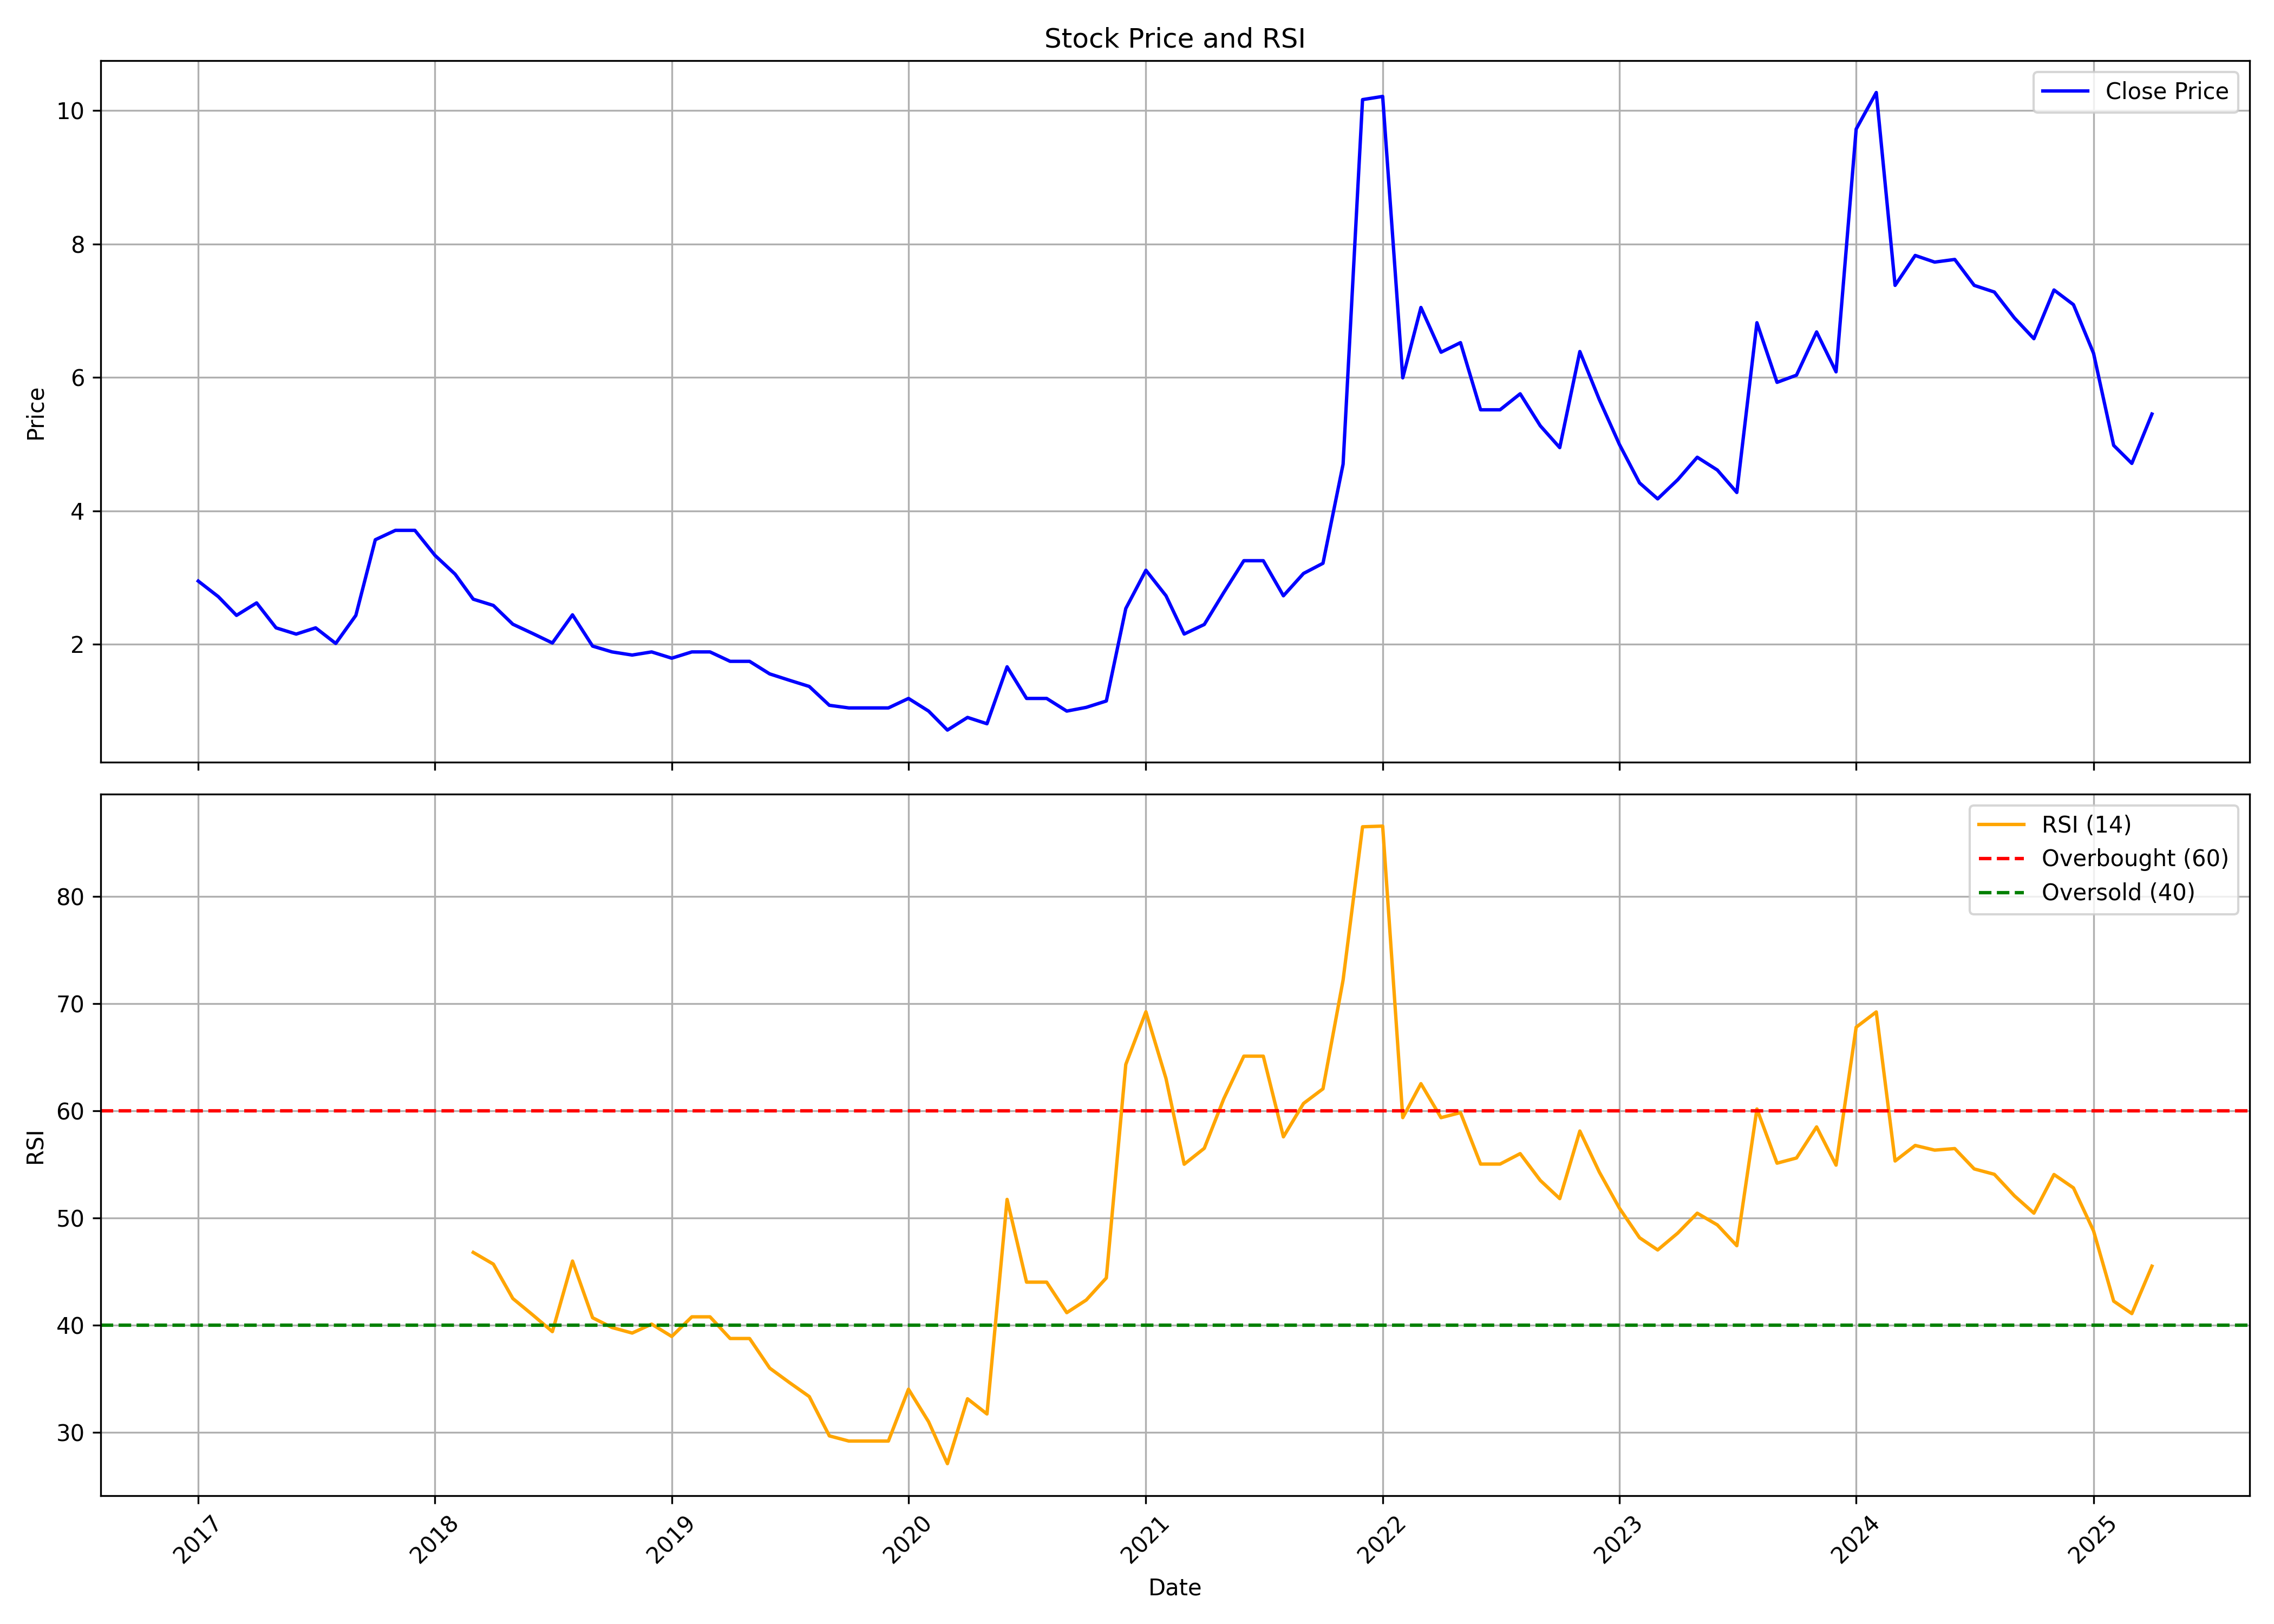

The table this chart was drawn from, first rows:
, Unnamed: 0, date, symbol, open, high, low, close, volume, rsi
0, 0, 2017-01-01, BHANDARI, 2.478, 2.946, 2.431, 2.946, 1314787, 
1, 1, 2017-02-01, BHANDARI, 3.226, 3.647, 2.665, 2.712, 7391927, 
2, 2, 2017-03-01, BHANDARI, 2.712, 2.805, 2.244, 2.431, 3233751, 
3, 3, 2017-04-01, BHANDARI, 2.478, 2.805, 2.385, 2.618, 3096062, 
4, 4, 2017-05-01, BHANDARI, 2.618, 2.759, 2.057, 2.244, 4196432, 
5, 5, 2017-06-01, BHANDARI, 2.244, 2.618, 1.964, 2.151, 5993438, 
6, 6, 2017-07-01, BHANDARI, 2.197, 2.478, 1.917, 2.244, 7200995, 
7, 7, 2017-08-01, BHANDARI, 2.197, 2.291, 1.87, 2.01, 6294757, 
8, 8, 2017-09-01, BHANDARI, 2.01, 2.712, 1.964, 2.431, 12463111, 
9, 9, 2017-10-01, BHANDARI, 2.439, 3.8, 2.439, 3.565, 18852131, 
10, 10, 2017-11-01, BHANDARI, 3.659, 5.723, 3.472, 3.706, 30104242, 
11, 11, 2017-12-01, BHANDARI, 3.847, 3.988, 3.331, 3.706, 4479671, 
12, 12, 2018-01-01, BHANDARI, 3.8, 4.691, 3.237, 3.331, 5144892, 
13, 13, 2018-02-01, BHANDARI, 3.331, 3.706, 2.909, 3.049, 3838063, 
14, 14, 2018-03-01, BHANDARI, 3.049, 3.284, 2.627, 2.674, 3249712, 46.79
15, 15, 2018-04-01, BHANDARI, 2.768, 3.284, 2.439, 2.58, 8569496, 45.69
16, 16, 2018-05-01, BHANDARI, 2.58, 2.721, 2.017, 2.299, 7871448, 42.49
17, 17, 2018-06-01, BHANDARI, 2.346, 2.533, 1.97, 2.158, 4590422, 40.94
18, 18, 2018-07-01, BHANDARI, 2.252, 2.393, 1.923, 2.017, 3501728, 39.39
19, 19, 2018-08-01, BHANDARI, 2.017, 2.58, 1.923, 2.439, 5281512, 45.98
20, 20, 2018-09-01, BHANDARI, 2.486, 2.486, 1.923, 1.97, 3740588, 40.69
21, 21, 2018-10-01, BHANDARI, 1.931, 1.978, 1.601, 1.884, 6150396, 39.78
22, 22, 2018-11-01, BHANDARI, 1.931, 2.401, 1.742, 1.836, 6037022, 39.26
23, 23, 2018-12-01, BHANDARI, 1.884, 2.166, 1.648, 1.884, 4044805, 40.1
24, 24, 2019-01-01, BHANDARI, 1.884, 2.072, 1.695, 1.789, 2483733, 38.94
25, 25, 2019-02-01, BHANDARI, 1.789, 2.025, 1.554, 1.884, 2633753, 40.78
26, 26, 2019-03-01, BHANDARI, 1.884, 2.072, 1.789, 1.884, 3256506, 40.78
27, 27, 2019-04-01, BHANDARI, 1.836, 1.978, 1.742, 1.742, 1465909, 38.75
28, 28, 2019-05-01, BHANDARI, 1.742, 2.119, 1.601, 1.742, 4235313, 38.75
29, 29, 2019-06-01, BHANDARI, 1.695, 1.789, 1.507, 1.554, 2489306, 35.99
30, 30, 2019-07-01, BHANDARI, 1.554, 1.648, 1.413, 1.46, 2065151, 34.66
31, 31, 2019-08-01, BHANDARI, 1.413, 1.507, 1.13, 1.366, 1788039, 33.34
32, 32, 2019-09-01, BHANDARI, 1.366, 1.413, 1.083, 1.083, 3104752, 29.67
33, 33, 2019-10-01, BHANDARI, 1.186, 1.186, 0.9487, 1.044, 1363703, 29.19
34, 34, 2019-11-01, BHANDARI, 1.044, 1.281, 1.044, 1.044, 2920335, 29.19
35, 35, 2019-12-01, BHANDARI, 1.091, 1.138, 0.9487, 1.044, 1225523, 29.19
36, 36, 2020-01-01, BHANDARI, 1.044, 1.423, 0.9961, 1.186, 4158696, 34.02
37, 37, 2020-02-01, BHANDARI, 1.186, 1.186, 0.9487, 0.9961, 2001533, 30.98
38, 38, 2020-03-01, BHANDARI, 0.9961, 0.9961, 0.5218, 0.7115, 2501317, 27.08
39, 39, 2020-04-01, BHANDARI, 0.7115, 1.044, 0.6641, 0.9012, 3989083, 33.13
40, 40, 2020-05-01, BHANDARI, 0.9012, 0.9012, 0.7589, 0.8064, 2138303, 31.71
41, 41, 2020-06-01, BHANDARI, 0.8538, 1.66, 0.8064, 1.66, 8347227, 51.73
42, 42, 2020-07-01, BHANDARI, 1.708, 1.708, 1.044, 1.186, 5909364, 44.01
43, 43, 2020-08-01, BHANDARI, 1.233, 1.328, 1.138, 1.186, 4861209, 44.01
44, 44, 2020-09-01, BHANDARI, 1.138, 1.186, 0.9487, 0.9961, 2940228, 41.16
45, 45, 2020-10-01, BHANDARI, 1.052, 1.195, 0.9562, 1.052, 4204850, 42.34
46, 46, 2020-11-01, BHANDARI, 1.052, 1.195, 1.004, 1.147, 2400950, 44.41
47, 47, 2020-12-01, BHANDARI, 1.195, 2.534, 1.147, 2.534, 11788102, 64.32
48, 48, 2021-01-01, BHANDARI, 2.773, 4.446, 2.582, 3.108, 30919458, 69.24
49, 49, 2021-02-01, BHANDARI, 3.012, 3.108, 2.247, 2.725, 9143286, 63.01
50, 50, 2021-03-01, BHANDARI, 2.725, 2.821, 2.056, 2.152, 3394960, 55.01
51, 51, 2021-04-01, BHANDARI, 2.199, 2.438, 1.912, 2.295, 2783249, 56.5
52, 52, 2021-05-01, BHANDARI, 2.343, 2.773, 2.152, 2.773, 4439713, 61.11
53, 53, 2021-06-01, BHANDARI, 2.869, 4.064, 2.582, 3.251, 16607595, 65.1
54, 54, 2021-07-01, BHANDARI, 3.395, 3.825, 3.012, 3.251, 13766033, 65.1
55, 55, 2021-08-01, BHANDARI, 3.251, 3.347, 2.63, 2.725, 6739968, 57.57
56, 56, 2021-09-01, BHANDARI, 2.773, 3.299, 2.582, 3.06, 7829697, 60.68
57, 57, 2021-10-01, BHANDARI, 3.069, 4.123, 2.925, 3.212, 12181487, 62.05
58, 58, 2021-11-01, BHANDARI, 3.212, 4.699, 3.164, 4.699, 11623350, 72.2
59, 59, 2021-12-01, BHANDARI, 4.89, 10.16, 4.89, 10.16, 18340562, 86.5
... 40 more rows
